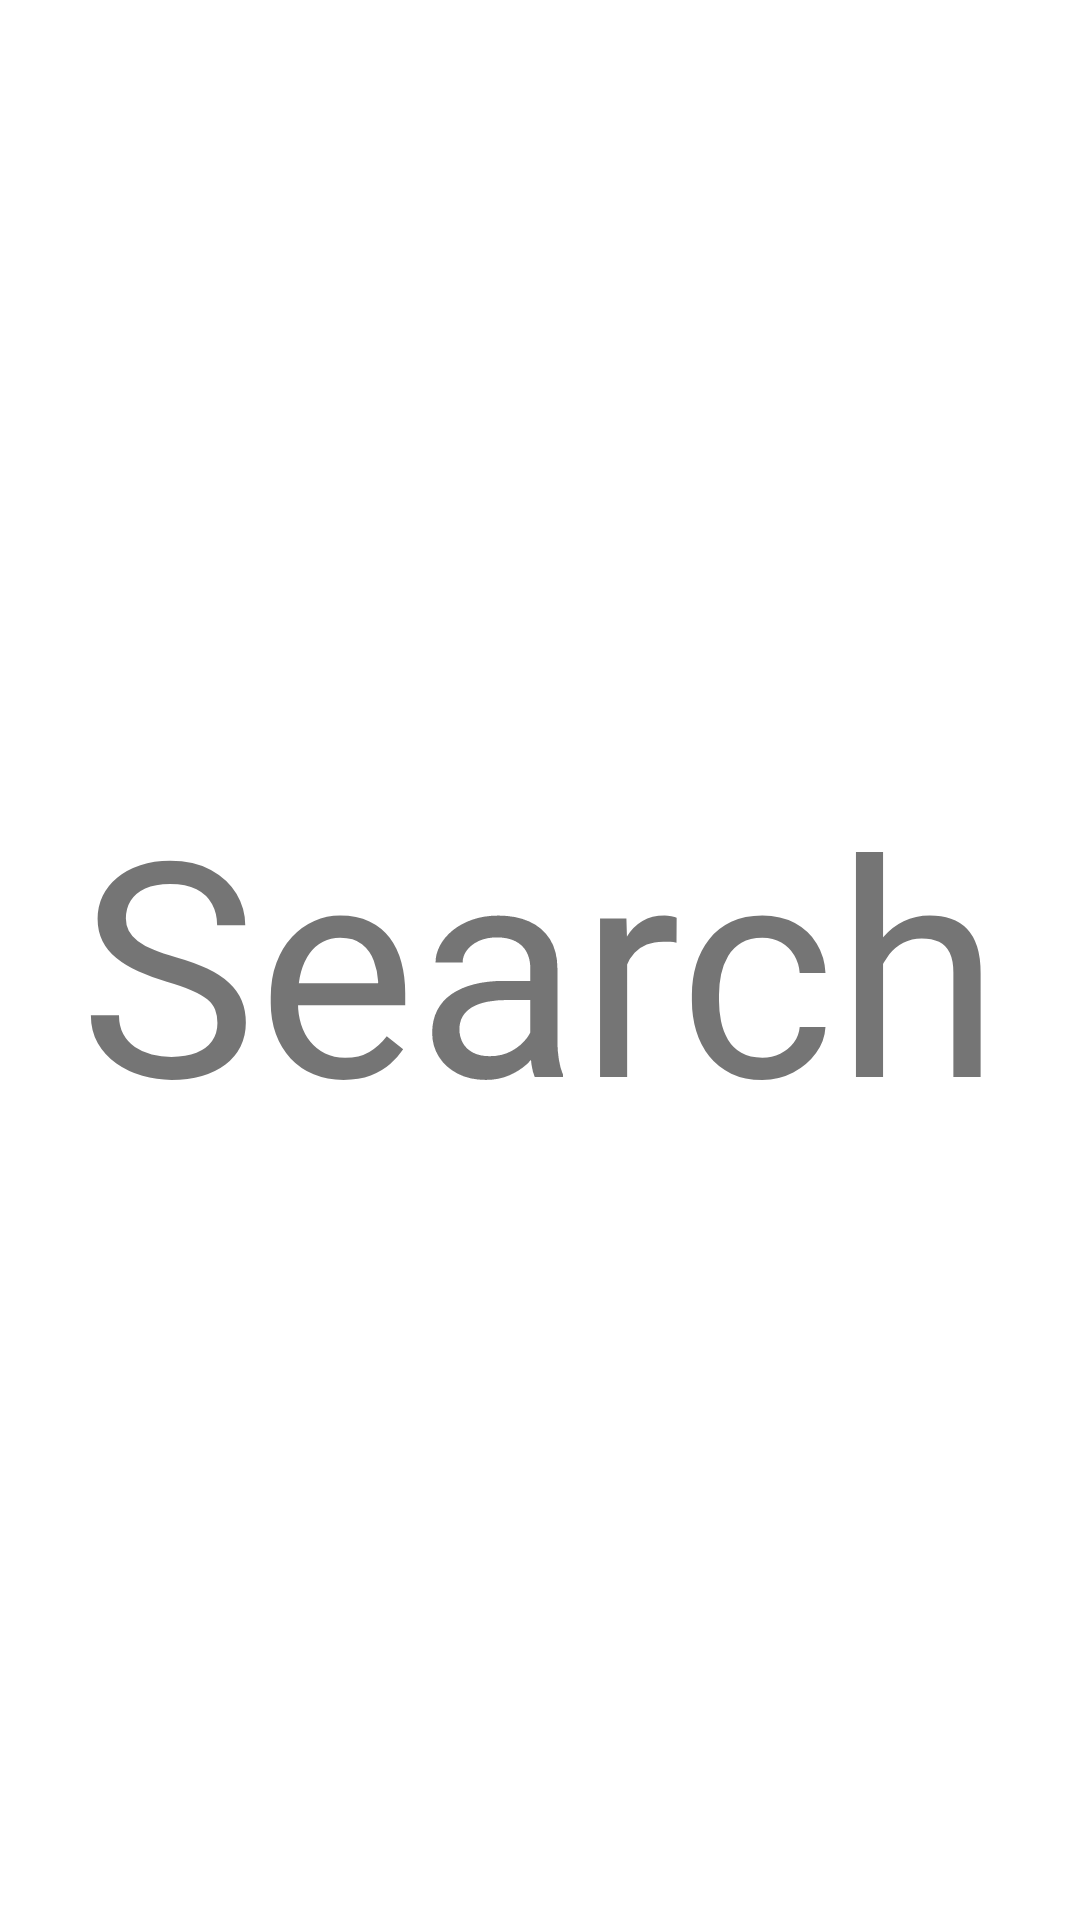

Reconstruct the res/layout file that produces this screen, plus the resources it refers to.
<!-- AndroidManifest.xml: application theme Theme.TinNews -->
<!-- res/layout/fragment_search.xml -->
<?xml version="1.0" encoding="utf-8"?>
<FrameLayout xmlns:android="http://schemas.android.com/apk/res/android"
    xmlns:tools="http://schemas.android.com/tools"
    android:layout_width="match_parent"
    android:layout_height="match_parent"
    tools:context=".ui.search.SearchFragment">

    
    <TextView
        android:layout_width="wrap_content"
        android:layout_height="wrap_content"
        android:text="Search"
        android:layout_gravity="center"
        android:textSize="100sp"/>

</FrameLayout>
<!-- resources referenced by this layout -->
<resources>
  <style name="Theme.TinNews" parent="Theme.MaterialComponents.DayNight.NoActionBar">
          
          <item name="colorPrimary">@color/purple_500</item>
          <item name="colorPrimaryVariant">@color/purple_700</item>
          <item name="colorOnPrimary">@color/white</item>
          
          <item name="colorSecondary">@color/teal_200</item>
          <item name="colorSecondaryVariant">@color/teal_700</item>
          <item name="colorOnSecondary">@color/black</item>
          
          <item name="android:statusBarColor" tools:targetApi="l">?attr/colorPrimaryVariant</item>
          
      </style>
  <color name="purple_500">#FF6200EE</color>
  <color name="purple_700">#FF3700B3</color>
  <color name="white">#FFFFFFFF</color>
  <color name="teal_200">#FF03DAC5</color>
  <color name="teal_700">#FF018786</color>
  <color name="black">#FF000000</color>
</resources>
